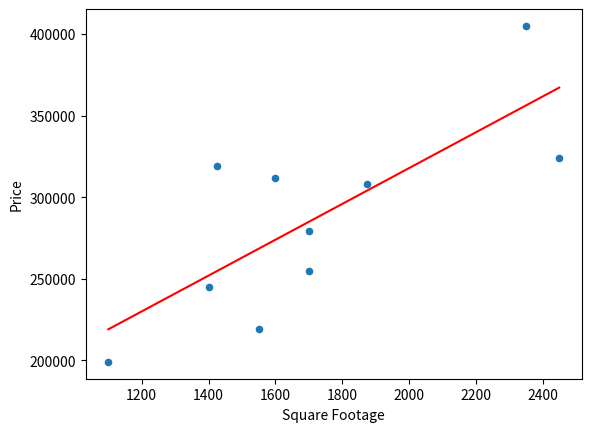

Recreate this plot in Python.
import pandas as pd
import numpy as np
from scipy import stats
import matplotlib.pyplot as plt

# create a sample dataframe
# Square footage of houses
x = [1400, 1600, 1700, 1875, 1100, 1550, 2350, 2450, 1425, 1700]
# Price of houses
y = [245000, 312000, 279000, 308000, 199000, 219000, 405000, 324000, 319000, 255000]

df = pd.DataFrame({'x': x, 'y': y})

# perform linear regression using Scipy
slope, intercept, r_value, p_value, std_err = stats.linregress(df['x'], df['y'])

# print the results
print("Slope:", slope)
print("Intercept:", intercept)
print("R-value:", r_value)
print("P-value:", p_value)
print("Standard error:", std_err)

x_range = np.linspace(np.min(x), np.max(x), 100)
y_pred = slope*x_range + intercept
ax = df.plot(kind='scatter', x='x', y='y')
ax.plot(x_range, y_pred, color='red')
plt.xlabel('Square Footage')
plt.ylabel('Price')
plt.show()